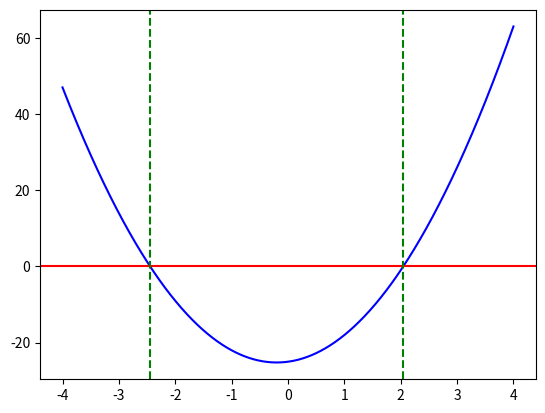
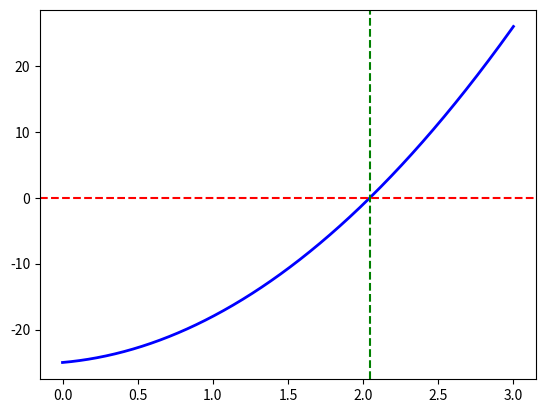
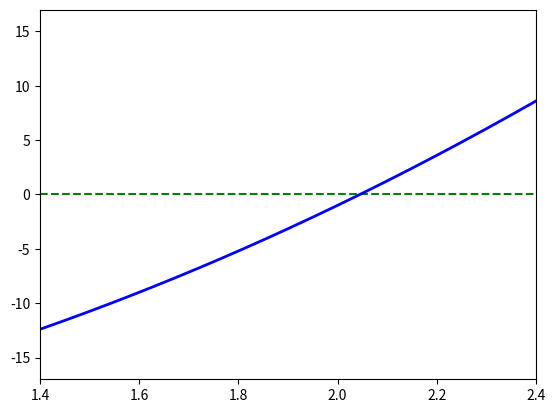

Source code (Python) for these figures, in order: (Note: this script raises an exception after producing the figures.)
# basic imports 
#%matplotlib inline
%matplotlib notebook

import numpy as np
import matplotlib.pyplot as plt

def solve_quadratic(a, b, c):
    # olny for real roots
    square_root_term  = np.sqrt(b**2 - 4*a*c)
    first_solution  = (-b + square_root_term)/(2*a)
    second_solution = (-b - square_root_term)/(2*a)
    return first_solution, second_solution

solve_quadratic(a= 5, b= 2, c= -25)

def function(x):
    return 5*x**2+ 2*x -25

# simple plotting
x = np.linspace(-4, 4, 1000)
plt.plot(x, function(x), color= 'blue')
plt.axhline(y =0, color = 'r')
plt.axvline(x= -2.4445, ls = '--', c = 'g')
plt.axvline(x= 2.045, linestyle = '--', color = 'g')


function(np.array([solve_quadratic(5, 2, -25)[0], solve_quadratic(5, 2, -25)[1]]))

# [a, b] == [0, 3]
a=0; b=3 
x = np.linspace(0, 3, 1000)
plt.figure()
plt.plot(x, function(x), lw =2., c= 'b')
plt.axhline(0, color = 'r', ls = '--')
#plt.axvline(-2.4445, ls = '--', c = 'g')
plt.axvline(2.045, linestyle = '--', color = 'g')

c = (a+b)/2
print(c)
function(c)

def bisection_root(a, b, error = 0.001):
    
    # check if intervals are right
    if function(a)*function(b) >=0 :
        print('Check the initial interval; solution may not exists')
        return
    
    c = a # randomly assigning in case while loop breaks
     
    # stopping while loop when we reach error
    while (abs(function(a)-function(b))) >= error:
        
        # finding midpoint
        c = (a+b)/2
        
        # check if we have a solution!
        if function(c)==0:
            break
        
        # check the signs 
        if function(c)*function(a) < 0:
            b=c
        else:
            a=c
                    
    print('Solution is ', c)
        
    return c
    

bisection_root(4, 3, error= 0.1)

def bisection_array(a, b, iter_max =20):
    
    # storing arrays for plotting/table
    
    arr_c = [0]
    arr_a = [a]
    arr_b = [b]
    arr_iter = [0]
    arr_func = [0] # f(c)
    
    
    i = 0
    while i < iter_max:
        
        c = (a+b)/2
        i = i + 1 # changing iteration number
        
        if function(c)==0:
            break
        
        if function(c)*function(a) < 0:
            b=c
        else:
            a=c
            
        arr_c.append(c)
        arr_a.append(a)
        arr_b.append(b)
        arr_iter.append(i)
        arr_func.append(function(c))

        
    return arr_c, arr_func, arr_iter, arr_a, arr_b

arr_c, arr_func, arr_iter, arr_a, arr_b = bisection_array(0, 3)

# [redacted]

# import numpy as np
from matplotlib import pyplot as plt
from matplotlib import animation

# First set up the figure, the axis, and the plot element we want to animate
fig = plt.figure()
ax = plt.axes(xlim=(1.4, 2.4), ylim=(-17, 17))
x = np.linspace(0, 5, 1000)
y = function(x)
ax.axhline(0, ls ='--', c ='g')
ax.plot(x, y, c = 'b', lw =2)
line, = ax.plot([], [], lw=2)
iter_text = ax.text(0.02, 0.95, '', transform=ax.transAxes)


# initialization function: plot the background of each frame
def init():
    iter_text.set_text('')
    return line

# animation function. This is called sequentially
def animate(i):
    plt.axvline(arr_c[i], color = 'r', ls = '--')
    iter_text.set_text('iteration = {}'.format(i +1) )

    if i >8:
        ax = plt.axes(xlim=(2.0445, 2.046), ylim=(-0.015, 0.02))
        x = np.linspace(0, 5, 1000)
        y = function(x)
        ax.axhline(0, ls ='--', c ='g')
        ax.plot(x, y, c = 'b', lw =2)
        
    return line

# call the animator.  blit=True means only re-draw the parts that have changed.
anim = animation.FuncAnimation(fig, animate, init_func= init, frames=20, interval=800)#, blit=True)

# showing in nice table format
import astropy.table as tab
tab.Table((arr_iter, arr_a, arr_b, arr_c, arr_func), names= ('iteration', 'a', 'b', 'c', 'f(c)'))


